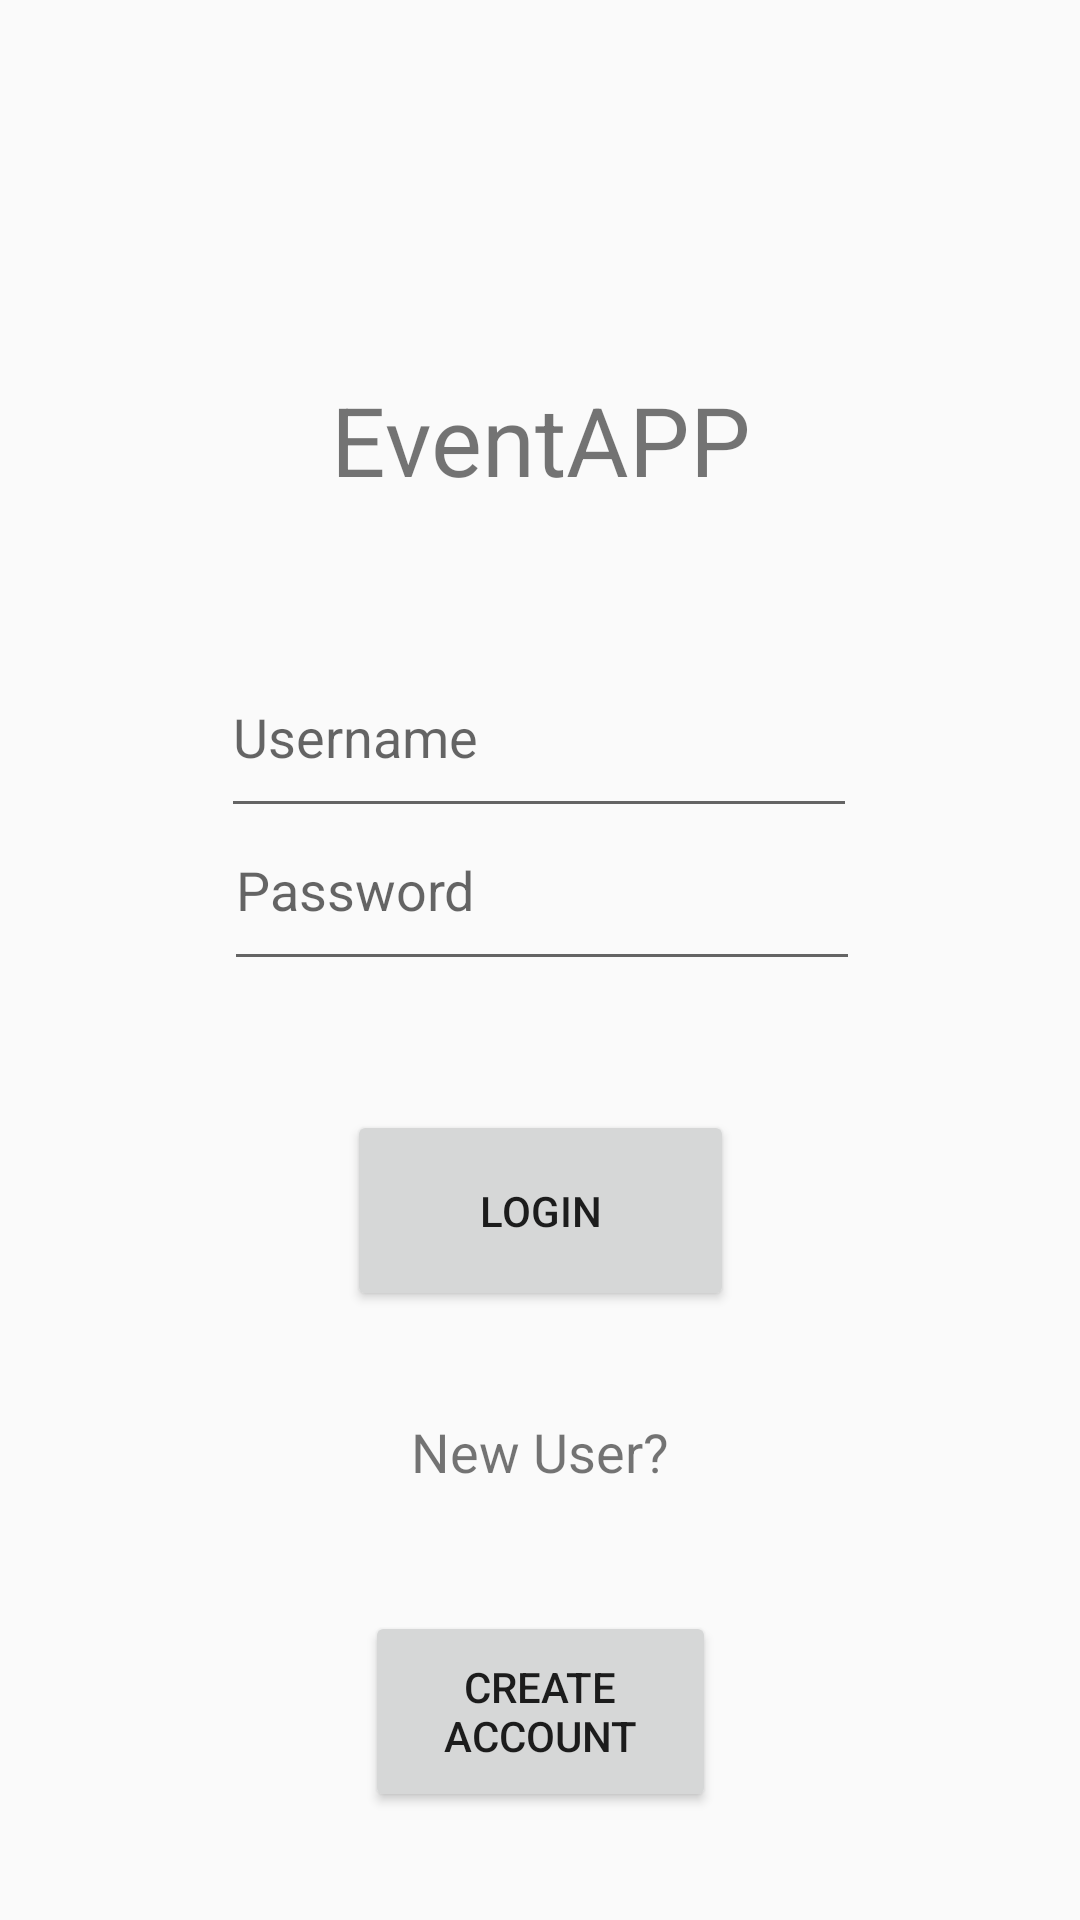

Here is an Android app screen rendered from its layout file. Give the layout XML and the strings, colors and styles it references.
<!-- AndroidManifest.xml: application theme Theme.AppCompat.Light.NoActionBar -->
<!-- res/layout/activity_loginscreen.xml -->
<?xml version="1.0" encoding="utf-8"?>
<layout xmlns:android="http://schemas.android.com/apk/res/android"
    xmlns:app="http://schemas.android.com/apk/res-auto"
    xmlns:tools="http://schemas.android.com/tools">

    <data>
    </data>

    <androidx.constraintlayout.widget.ConstraintLayout
        android:id="@+id/main"
        android:layout_width="match_parent"
        android:layout_height="match_parent"
        tools:context=".LoginActivity">

        <EditText
            android:id="@+id/Password"
            android:layout_width="212dp"
            android:layout_height="64dp"
            android:layout_marginStart="1dp"
            android:layout_marginTop="325dp"
            android:layout_marginBottom="43dp"
            android:ems="10"
            android:hint="Password"
            android:inputType="textPassword"
            app:layout_constraintBottom_toTopOf="@+id/loginbutton"
            app:layout_constraintStart_toStartOf="@+id/Username"
            app:layout_constraintTop_toTopOf="parent"
            android:scaleType="center" />

        <TextView
            android:id="@+id/AppName"
            android:layout_width="164dp"
            android:layout_height="53dp"
            android:text="EventAPP"
            android:textAlignment="center"
            android:textSize="32dp"
            app:layout_constraintBottom_toBottomOf="parent"
            app:layout_constraintEnd_toEndOf="parent"
            app:layout_constraintHorizontal_bias="0.502"
            app:layout_constraintStart_toStartOf="parent"
            app:layout_constraintTop_toTopOf="parent"
            app:layout_constraintVertical_bias="0.213" />

        <EditText
            android:id="@+id/Username"
            android:layout_width="212dp"
            android:layout_height="64dp"
            android:ems="10"
            android:inputType="text"
            android:hint="Username"
            app:layout_constraintBottom_toBottomOf="parent"
            app:layout_constraintEnd_toEndOf="parent"
            app:layout_constraintHorizontal_bias="0.497"
            app:layout_constraintStart_toStartOf="parent"
            app:layout_constraintTop_toTopOf="parent"
            app:layout_constraintVertical_bias="0.368" />

        <Button
            android:id="@+id/loginbutton"
            android:layout_width="129dp"
            android:layout_height="67dp"
            android:layout_marginBottom="100dp"
            android:text="Login"
            app:layout_constraintBottom_toTopOf="@+id/createbutton"
            app:layout_constraintEnd_toEndOf="parent"
            app:layout_constraintStart_toStartOf="parent"
            app:layout_constraintTop_toBottomOf="@+id/Password" />

        <Button
            android:id="@+id/createbutton"
            android:layout_width="117dp"
            android:layout_height="67dp"
            android:layout_marginBottom="98dp"
            android:text="Create Account"
            app:layout_constraintBottom_toBottomOf="parent"
            app:layout_constraintEnd_toEndOf="parent"
            app:layout_constraintStart_toStartOf="parent"
            app:layout_constraintTop_toBottomOf="@+id/loginbutton" />

        <TextView
            android:id="@+id/accountcreationprompt"
            android:layout_width="wrap_content"
            android:layout_height="wrap_content"
            android:text="New User?"
            android:textAlignment="center"
            android:textSize="18dp"
            app:layout_constraintBottom_toBottomOf="parent"
            app:layout_constraintEnd_toEndOf="parent"
            app:layout_constraintStart_toStartOf="parent"
            app:layout_constraintTop_toTopOf="parent"
            app:layout_constraintVertical_bias="0.766" />

    </androidx.constraintlayout.widget.ConstraintLayout>
</layout>
<!-- resources referenced by this layout -->
<resources>

</resources>
